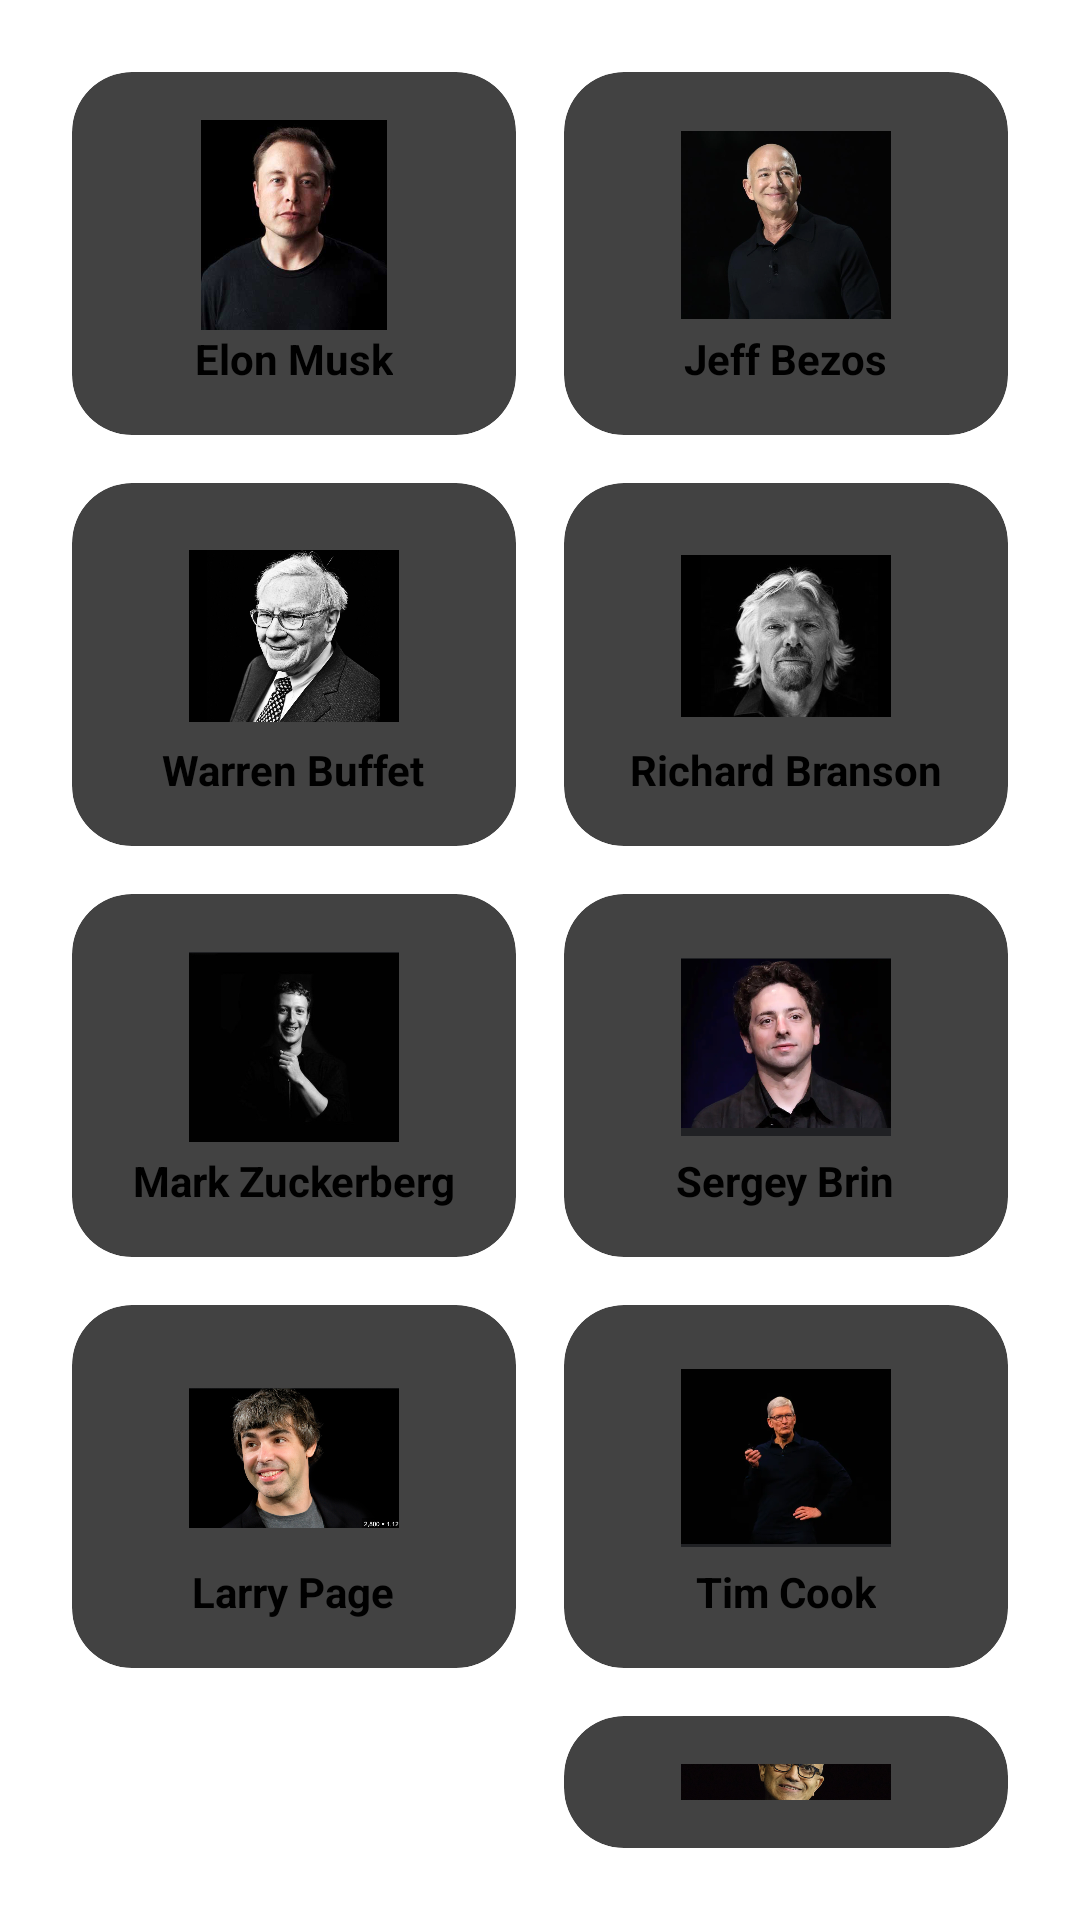

The Android layout XML behind this screen, and the referenced resources:
<!-- AndroidManifest.xml: application theme Theme.Project -->
<!-- res/layout/activity_investor_explorer.xml -->
<?xml version="1.0" encoding="utf-8"?>
<LinearLayout xmlns:android="http://schemas.android.com/apk/res/android"
    xmlns:app="http://schemas.android.com/apk/res-auto"
    android:id="@+id/investorCards"
    android:layout_width="match_parent"
    android:layout_height="wrap_content"
    android:orientation="horizontal"
    android:layout_marginTop="16dp"
    android:padding="16dp">

    
    <LinearLayout
        android:layout_width="0dp"
        android:layout_height="wrap_content"
        android:layout_weight="1"
        android:orientation="vertical">

        
        <androidx.cardview.widget.CardView
            android:id="@+id/investorCard1"
            android:layout_width="match_parent"
            android:layout_height="wrap_content"
            android:layout_margin="8dp"
            app:cardCornerRadius="20dp"
            app:cardElevation="4dp">

            <LinearLayout
                android:layout_width="match_parent"
                android:layout_height="wrap_content"
                android:gravity="center"
                android:orientation="vertical"
                android:padding="16dp">

                <ImageView
                    android:layout_width="70dp"
                    android:layout_height="70dp"
                    android:src="@drawable/img_12" />

                <TextView
                    android:layout_width="wrap_content"
                    android:layout_height="wrap_content"
                    android:text="Elon Musk"
                    android:textColor="@color/black"
                    android:textSize="14sp"
                    android:textStyle="bold" />
            </LinearLayout>
        </androidx.cardview.widget.CardView>

        
        <androidx.cardview.widget.CardView
            android:id="@+id/investorCard2"
            android:layout_width="match_parent"
            android:layout_height="wrap_content"
            android:layout_margin="8dp"
            app:cardCornerRadius="20dp"
            app:cardElevation="4dp">

            <LinearLayout
                android:layout_width="match_parent"
                android:layout_height="wrap_content"
                android:gravity="center"
                android:orientation="vertical"
                android:padding="16dp">

                <ImageView
                    android:layout_width="70dp"
                    android:layout_height="70dp"
                    android:src="@drawable/img_14" />

                <TextView
                    android:layout_width="wrap_content"
                    android:layout_height="wrap_content"
                    android:text="Warren Buffet"
                    android:textColor="@color/black"
                    android:textSize="14sp"
                    android:textStyle="bold" />
            </LinearLayout>
        </androidx.cardview.widget.CardView>

        
        <androidx.cardview.widget.CardView
            android:id="@+id/investorCard5"
            android:layout_width="match_parent"
            android:layout_height="wrap_content"
            android:layout_margin="8dp"
            app:cardCornerRadius="20dp"
            app:cardElevation="4dp">

            <LinearLayout
                android:layout_width="match_parent"
                android:layout_height="wrap_content"
                android:gravity="center"
                android:orientation="vertical"
                android:padding="16dp">

                <ImageView
                    android:layout_width="70dp"
                    android:layout_height="70dp"
                    android:src="@drawable/img_16" />

                <TextView
                    android:layout_width="wrap_content"
                    android:layout_height="wrap_content"
                    android:text="Mark Zuckerberg"
                    android:textColor="@color/black"
                    android:textSize="14sp"
                    android:textStyle="bold" />
            </LinearLayout>
        </androidx.cardview.widget.CardView>

        
        <androidx.cardview.widget.CardView
            android:id="@+id/investorCard6"
            android:layout_width="match_parent"
            android:layout_height="wrap_content"
            android:layout_margin="8dp"
            app:cardCornerRadius="20dp"
            app:cardElevation="4dp">

            <LinearLayout
                android:layout_width="match_parent"
                android:layout_height="wrap_content"
                android:gravity="center"
                android:orientation="vertical"
                android:padding="16dp">

                <ImageView
                    android:layout_width="70dp"
                    android:layout_height="70dp"
                    android:src="@drawable/img_18" />

                <TextView
                    android:layout_width="wrap_content"
                    android:layout_height="wrap_content"
                    android:text="Larry Page"
                    android:textColor="@color/black"
                    android:textSize="14sp"
                    android:textStyle="bold" />
            </LinearLayout>
        </androidx.cardview.widget.CardView>

    </LinearLayout>

    
    <LinearLayout
        android:layout_width="0dp"
        android:layout_height="wrap_content"
        android:layout_weight="1"
        android:orientation="vertical">

        
        <androidx.cardview.widget.CardView
            android:id="@+id/investorCard3"
            android:layout_width="match_parent"
            android:layout_height="wrap_content"
            android:layout_margin="8dp"
            app:cardCornerRadius="20dp"
            app:cardElevation="4dp">

            <LinearLayout
                android:layout_width="match_parent"
                android:layout_height="wrap_content"
                android:gravity="center"
                android:orientation="vertical"
                android:padding="16dp">

                <ImageView
                    android:layout_width="70dp"
                    android:layout_height="70dp"
                    android:src="@drawable/img_13" />

                <TextView
                    android:layout_width="wrap_content"
                    android:layout_height="wrap_content"
                    android:text="Jeff Bezos"
                    android:textColor="@color/black"
                    android:textSize="14sp"
                    android:textStyle="bold" />
            </LinearLayout>
        </androidx.cardview.widget.CardView>

        
        <androidx.cardview.widget.CardView
            android:id="@+id/investorCard4"
            android:layout_width="match_parent"
            android:layout_height="wrap_content"
            android:layout_margin="8dp"
            app:cardCornerRadius="20dp"
            app:cardElevation="4dp">

            <LinearLayout
                android:layout_width="match_parent"
                android:layout_height="wrap_content"
                android:gravity="center"
                android:orientation="vertical"
                android:padding="16dp">

                <ImageView
                    android:layout_width="70dp"
                    android:layout_height="70dp"
                    android:src="@drawable/img_15" />

                <TextView
                    android:layout_width="wrap_content"
                    android:layout_height="wrap_content"
                    android:text="Richard Branson"
                    android:textColor="@color/black"
                    android:textSize="14sp"
                    android:textStyle="bold" />
            </LinearLayout>
        </androidx.cardview.widget.CardView>

        
        <androidx.cardview.widget.CardView
            android:id="@+id/investorCard7"
            android:layout_width="match_parent"
            android:layout_height="wrap_content"
            android:layout_margin="8dp"
            app:cardCornerRadius="20dp"
            app:cardElevation="4dp">

            <LinearLayout
                android:layout_width="match_parent"
                android:layout_height="wrap_content"
                android:gravity="center"
                android:orientation="vertical"
                android:padding="16dp">

                <ImageView
                    android:layout_width="70dp"
                    android:layout_height="70dp"
                    android:src="@drawable/img_17" />

                <TextView
                    android:layout_width="wrap_content"
                    android:layout_height="wrap_content"
                    android:text="Sergey Brin"
                    android:textColor="@color/black"
                    android:textSize="14sp"
                    android:textStyle="bold" />
            </LinearLayout>
        </androidx.cardview.widget.CardView>

        
        <androidx.cardview.widget.CardView
            android:id="@+id/investorCard8"
            android:layout_width="match_parent"
            android:layout_height="wrap_content"
            android:layout_margin="8dp"
            app:cardCornerRadius="20dp"
            app:cardElevation="4dp">

            <LinearLayout
                android:layout_width="match_parent"
                android:layout_height="wrap_content"
                android:gravity="center"
                android:orientation="vertical"
                android:padding="16dp">

                <ImageView
                    android:layout_width="70dp"
                    android:layout_height="70dp"
                    android:src="@drawable/img_19" />

                <TextView
                    android:layout_width="wrap_content"
                    android:layout_height="wrap_content"
                    android:text="Tim Cook"
                    android:textColor="@color/black"
                    android:textSize="14sp"
                    android:textStyle="bold" />
            </LinearLayout>
        </androidx.cardview.widget.CardView>

        
        <androidx.cardview.widget.CardView
            android:id="@+id/investorCard9"
            android:layout_width="match_parent"
            android:layout_height="wrap_content"
            android:layout_margin="8dp"
            app:cardCornerRadius="20dp"
            app:cardElevation="4dp">

            <LinearLayout
                android:layout_width="match_parent"
                android:layout_height="wrap_content"
                android:gravity="center"
                android:orientation="vertical"
                android:padding="16dp">

                <ImageView
                    android:layout_width="70dp"
                    android:layout_height="70dp"
                    android:src="@drawable/img_20" />

                <TextView
                    android:layout_width="wrap_content"
                    android:layout_height="wrap_content"
                    android:text="Satya Nadella"
                    android:textColor="@color/black"
                    android:textSize="14sp"
                    android:textStyle="bold" />
            </LinearLayout>
        </androidx.cardview.widget.CardView>

    </LinearLayout>
</LinearLayout>
<!-- resources referenced by this layout -->
<resources>
  <color name="black">#FF000000</color>
  <!-- drawable img_12: png bitmap (drawable, 153349 bytes) -->
  <!-- drawable img_13: png bitmap (drawable, 269165 bytes) -->
  <!-- drawable img_14: png bitmap (drawable, 296779 bytes) -->
  <!-- drawable img_15: png bitmap (drawable, 247664 bytes) -->
  <!-- drawable img_16: png bitmap (drawable, 91642 bytes) -->
  <!-- drawable img_17: png bitmap (drawable, 448776 bytes) -->
  <!-- drawable img_18: png bitmap (drawable, 346121 bytes) -->
  <!-- drawable img_19: png bitmap (drawable, 78511 bytes) -->
  <!-- drawable img_20: png bitmap (drawable, 597727 bytes) -->
</resources>
